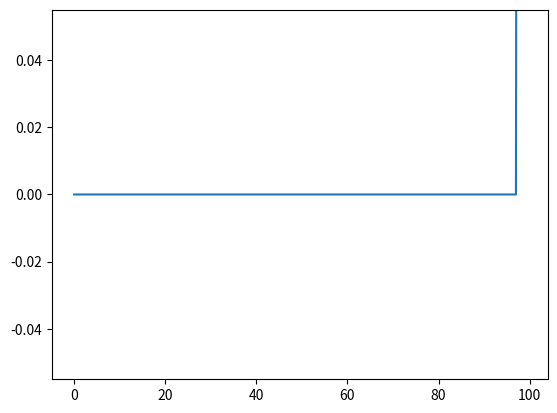

This figure's Python source:
import numpy as np
import matplotlib.pyplot as plt
from matplotlib.animation import FuncAnimation

# Number of data points to display
display_points = 100

# Create a circular buffer to store the data
x_data = np.arange(display_points)
y_data = np.zeros(display_points)

# Create a figure and axis for the plot
fig, ax = plt.subplots()
line, = ax.plot(x_data, y_data)

# Function to update the plot
def update(frame):
    global y_data
    # Shift the existing data to the left and append new data at the end
    y_data[:-1] = y_data[1:]
    y_data[-1] = np.random.rand()  # Replace this with your data source
    
    # Update the plot data
    line.set_ydata(y_data)
    
    return line,

# Create a FuncAnimation instance to update the plot
ani = FuncAnimation(fig, update, blit=True, interval=100)

# Display the plot
plt.show()
